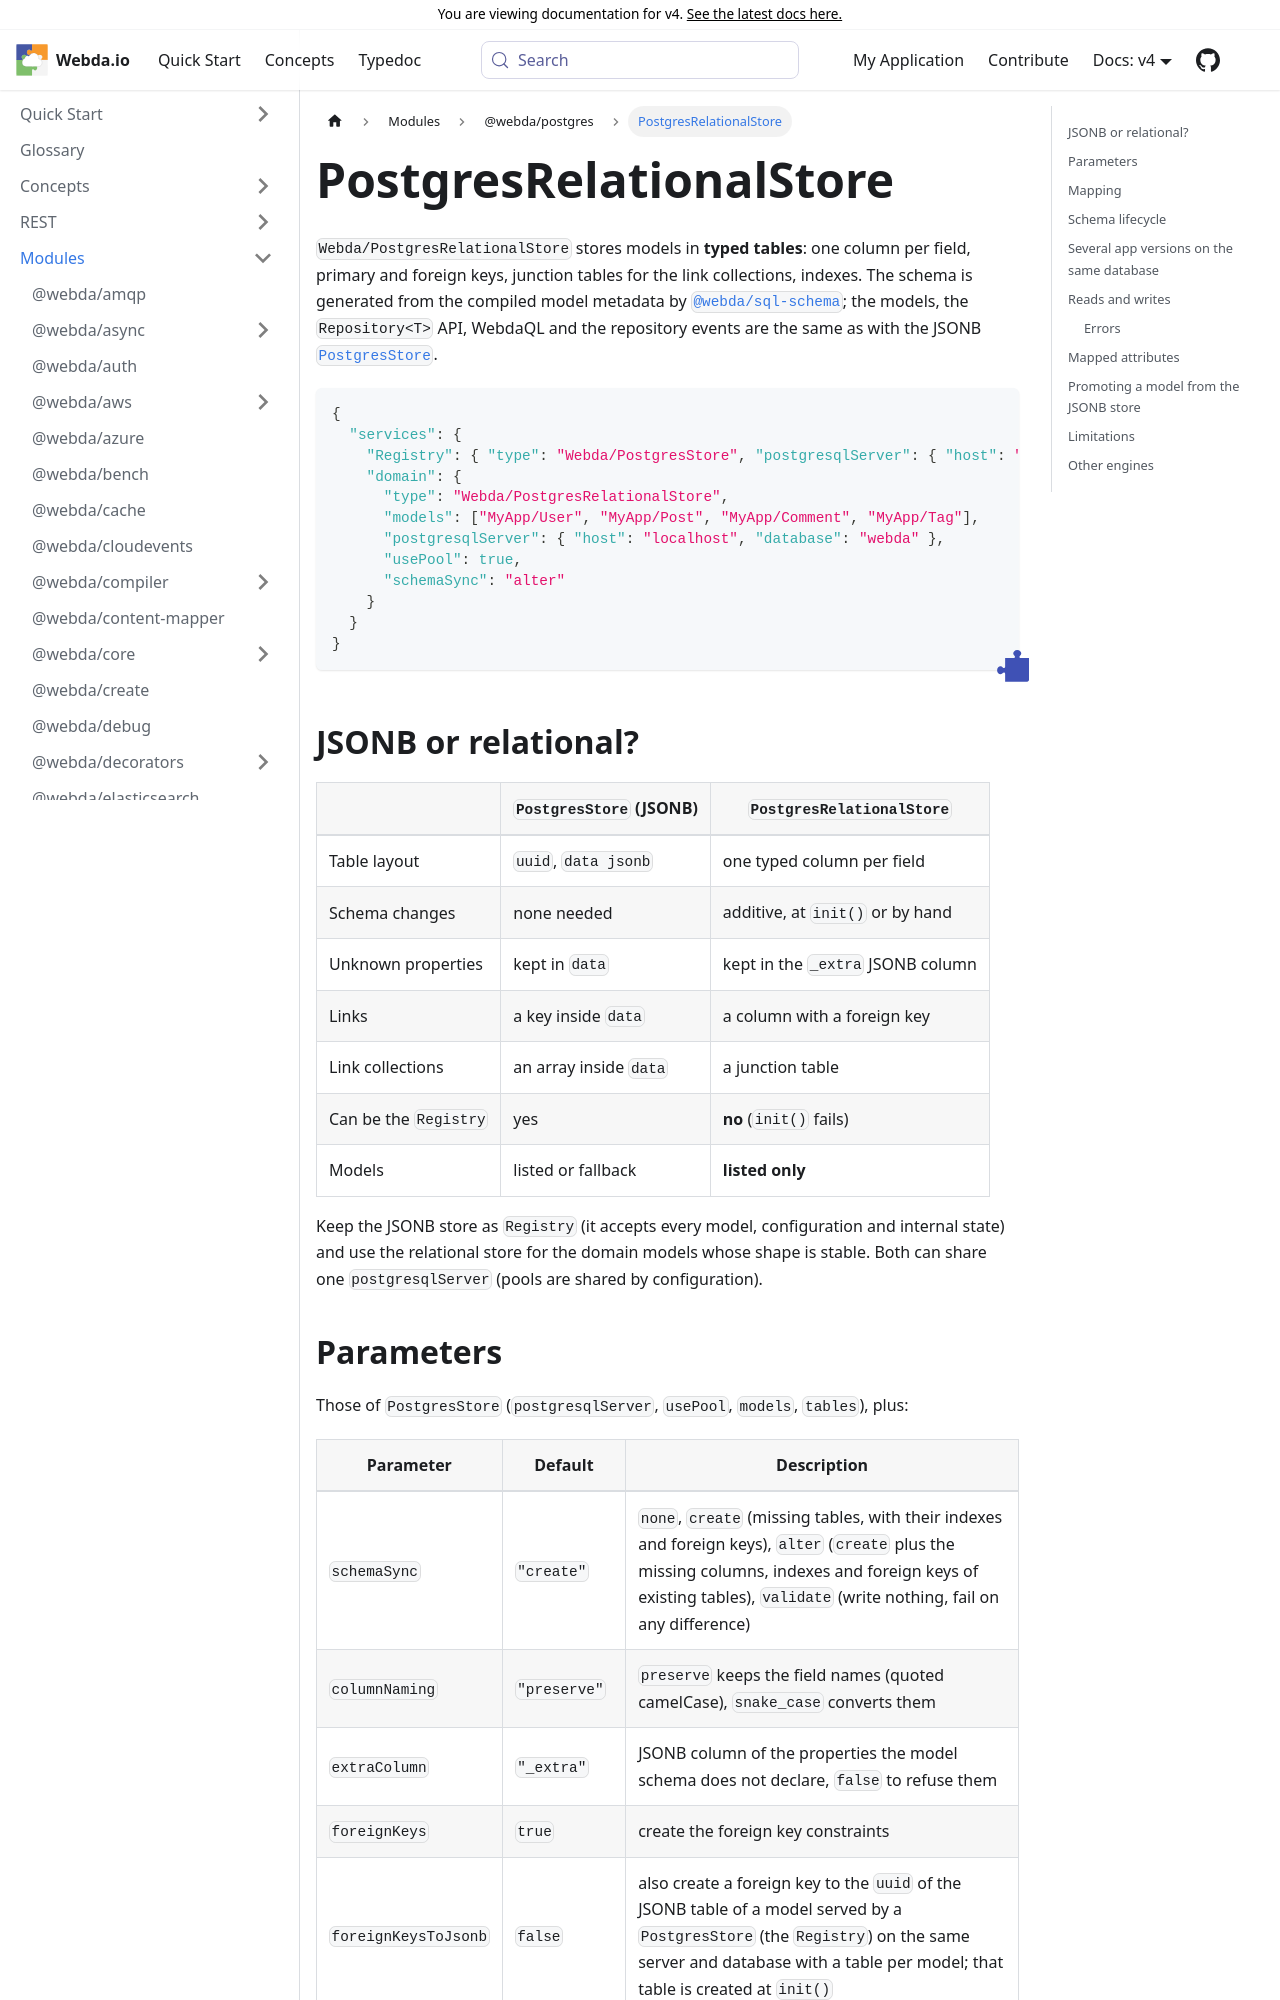

repository: loopingz/webda.io · page: v4/docs/Modules/postgres/PostgresRelationalStore/index.html · generator: docusaurus

# PostgresRelationalStore

`Webda/PostgresRelationalStore` stores models in **typed tables**: one column per field, primary and foreign keys,
junction tables for the link collections, indexes. The schema is generated from the compiled model metadata by
[`@webda/sql-schema`](https://github.com/loopingz/webda.io/tree/main/packages/sql-schema); the models, the `Repository<T>` API, WebdaQL and the repository events
are the same as with the JSONB [`PostgresStore`](./PostgresStore.md).

```json
{
  "services": {
    "Registry": { "type": "Webda/PostgresStore", "postgresqlServer": { "host": "localhost", "database": "webda" } },
    "domain": {
      "type": "Webda/PostgresRelationalStore",
      "models": ["MyApp/User", "MyApp/Post", "MyApp/Comment", "MyApp/Tag"],
      "postgresqlServer": { "host": "localhost", "database": "webda" },
      "usePool": true,
      "schemaSync": "alter"
    }
  }
}
```

## JSONB or relational?

|                       | `PostgresStore` (JSONB) | `PostgresRelationalStore`         |
| --------------------- | ----------------------- | --------------------------------- |
| Table layout          | `uuid`, `data jsonb`    | one typed column per field        |
| Schema changes        | none needed             | additive, at `init()` or by hand  |
| Unknown properties    | kept in `data`          | kept in the `_extra` JSONB column |
| Links                 | a key inside `data`     | a column with a foreign key       |
| Link collections      | an array inside `data`  | a junction table                  |
| Can be the `Registry` | yes                     | **no** (`init()` fails)           |
| Models                | listed or fallback      | **listed only**                   |

Keep the JSONB store as `Registry` (it accepts every model, configuration and internal state) and use the relational
store for the domain models whose shape is stable. Both can share one `postgresqlServer` (pools are shared by
configuration).
